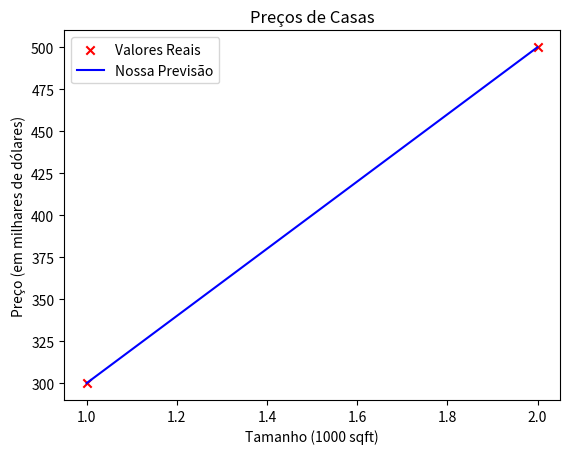
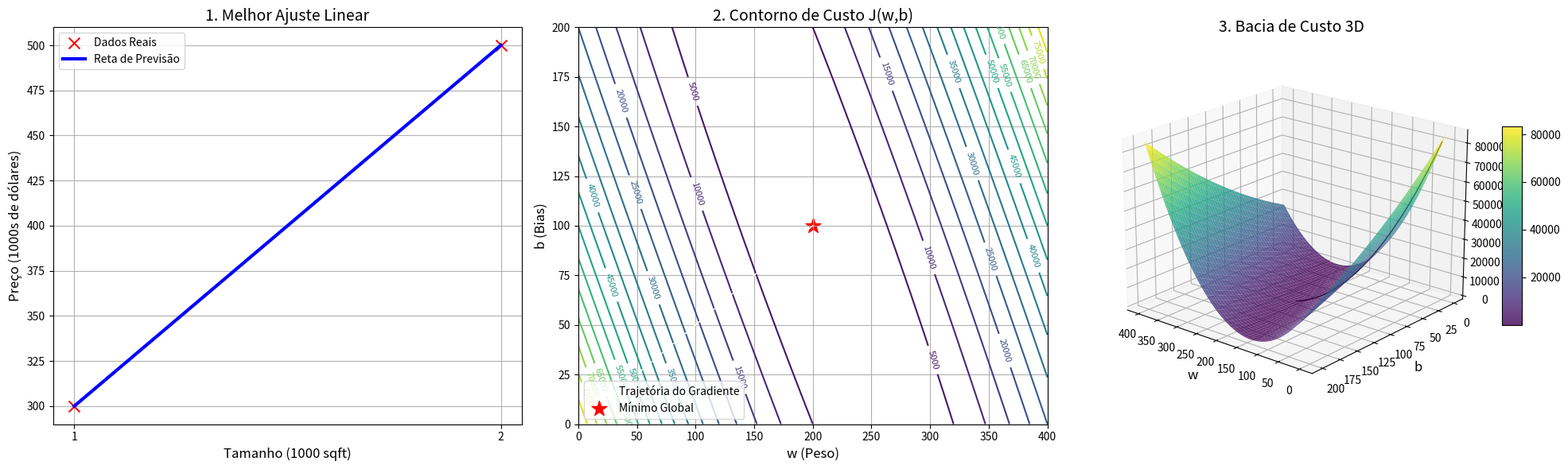

Recreate these plots in Python, in order.
# NESTE LABORATÓRIO IREMOS AUTOMATIZAR O PROCESSO DE OTIMIZAÇÃO DE w E b UTILIZANDO O GRADIENTE DESCENDENTE #

import math, copy 
import numpy as np # Biblioteca popular para computação científica
import matplotlib as plt # Biblioteca popular para plotagem de dados
# plt.style.use('./deeplearning.mplstyle')
'''from regressão_linear_univariada import plt_house_x, plt_contour_wgrad, plt_divergence, plt_gradients''' # Rotinas de plotagem no arquivo 'lab_utils_uni.py' no diretório local

'''Carregar nosso conjunto de dados'''
x_train = np.array([1.0, 2.0]) # características (features)
y_train = np.array([300.0, 500.0]) # valor alvo (target)

''' Função para calcular o custo '''
def compute_cost(x, y, w, b):
    m = x.shape[0]
    cost = 0

    for i in range(m):
        f_wb = w * x[i] + b
        cost = cost + (f_wb - y[i])**2
    total_cost = 1 / (2 * m) * cost

    return total_cost

# Para implementarmos o Gradiente Descendente nós precisaremos de três funções:
    # 1. compute_gradient --> implementa as derivadas;
    # 2. compute_cost --> implementa a função de custo;
    # 3. gradient_descent --> utiliza as duas funções acima simultâneamente.

def compute_gradient(x, y, w, b):
    """
    Calcula o gradiente para regressão linear 
    Args:
      x (ndarray (m,)): Dados, m exemplos 
      y (ndarray (m,)): valores alvo
      w,b (escalar)   : parâmetros do modelo  
    Returns
      dj_dw (escalar): O gradiente do custo em relação ao parâmetro w
      dj_db (escalar): O gradiente do custo em relação ao parâmetro b     
     """
    
    m = x.shape[0]
    dj_dw = 0
    dj_db = 0

    for i in range(m):
        f_wb = w * x[i] + b
        dj_dw_i = (f_wb - y[i]) * x[i]
        dj_db_i = f_wb - y[i]
        dj_db = dj_db_i
        dj_dw = dj_dw_i
    dj_dw = dj_dw / m
    dj_db = dj_db / m

    return dj_dw, dj_db

'''plt_gradients(x_train, y_train, compute_cost, compute_gradient)
plt.show()'''

def gradient_descent(x, y, w_in, b_in, alpha, num_iters, cost_function, gradient_function):
    """
    Executa o gradiente descendente para ajustar w,b.
    
    Args:
      x (ndarray (m,))  : Dados
      y (ndarray (m,))  : valores alvo
      w_in,b_in (escalar): valores iniciais
      alpha (float):     Taxa de aprendizado
      num_iters (int):   número de iterações
      cost_function:     função de custo
      gradient_function: função de gradiente
      
    Returns:
      w, b (escalar): Valores atualizados
      J_history (lista): Histórico de custos
      p_history (lista): Histórico de parâmetros [w,b] 
    """
    J_history = []
    p_history = []
    b = b_in
    w = w_in

    for i in range(num_iters):
        dj_dw, dj_db = gradient_function(x, y, w, b)

        b = b - alpha * dj_db
        w = w - alpha * dj_dw

        if i<100000:
            J_history.append(cost_function(x, y, w, b))
            p_history.append([w,b])
        
        if i % math.ceil(num_iters/10) == 0:
            print(f"Iteração {i:4}: Custo {J_history[-1]:0.2e} ", 
            f"dj_dw: {dj_dw: 0.3e}, dj_db: {dj_db: 0.3e} ",
            f"w: {w: 0.3e}, b:{b: 0.5e}")

    return w, b, J_history, p_history

# Inicializar parâmetros
w_init = 0
b_init = 0
# Configurações do gradiente descendente
iterations = 10000
tmp_alpha = 1.0e-2
# Rodar gradiente descendete
w_final, b_final, J_hist, p_hist = gradient_descent(x_train, y_train, w_init, b_init, tmp_alpha, iterations, compute_cost, compute_gradient)
print(f"(w,b) encontrados: ({w_final:8.4f}, {b_final:8.4f})")

import matplotlib.pyplot as plt
plt.scatter(x_train, y_train, marker='x', c='r', label='Valores Reais')

previsao = w_final * x_train + b_final
plt.plot(x_train, previsao, c='b', label='Nossa Previsão')

plt.title("Preços de Casas")
plt.ylabel('Preço (em milhares de dólares)')
plt.xlabel('Tamanho (1000 sqft)')
plt.legend()
plt.show()

# VAMOS TESTAR!!!
print(f"Previsão casa 1000 sqft: {w_final*1.0 + b_final:0.1f} mil dólares")
print(f"Previsão casa 1200 sqft: {w_final*1.2 + b_final:0.1f} mil dólares")
print(f"Previsão casa 2000 sqft: {w_final*2.0 + b_final:0.1f} mil dólares")

# =-=-==-=-=-=-=-=-==- VAMOS VER OS 3 TIPOS DE GRÁFICOS TRABALHANDO -=-=-=-=-=-=-=-=-=-=-=-=-

p_history_np = np.array(p_hist) # Converte a trajetória para array NumPy

# --- Preparação da malha (grid) para os custos (Contorno e 3D) ---
# Define faixas de w e b para calcular a "bacia" de custo
# Usamos w de 0 a 400 e b de 0 a 200 para englobar w=200, b=100
w_range = np.linspace(0, 400, 100)
b_range = np.linspace(0, 200, 100)
W_grid, B_grid = np.meshgrid(w_range, b_range) # Cria a malha 2D

# Calcula o custo para cada combinação de w e b na malha
Z_cost = np.array([compute_cost(x_train, y_train, w, b) for w, b in zip(np.ravel(W_grid), np.ravel(B_grid))])
Z_cost = Z_cost.reshape(W_grid.shape) # Reajusta a forma para a malha

print("\nGerando gráficos...")

# Define a estrutura com 1 linha e 3 colunas
fig = plt.figure(figsize=(20, 6))

# --- GRÁFICO 1: Regressão Linear (Reta Ajustada) ---
ax1 = fig.add_subplot(131)
ax1.scatter(x_train, y_train, marker='x', c='r', s=100, label='Dados Reais') # s=tamanho do ponto
ax1.plot(x_train, w_final * x_train + b_final, c='b', linewidth=3, label='Reta de Previsão')
ax1.set_title("1. Melhor Ajuste Linear", fontsize=14)
ax1.set_xlabel("Tamanho (1000 sqft)", fontsize=12)
ax1.set_ylabel("Preço (1000s de dólares)", fontsize=12)
ax1.set_xticks([1.0, 2.0]) # Força mostrar os tamanhos dos dados
ax1.legend()
ax1.grid(True)

# --- GRÁFICO 2: Contorno da Função de Custo J(w,b) ---
ax2 = fig.add_subplot(132)
# Desenha as linhas de contorno coloridas e com rótulos de custo
contour = ax2.contour(W_grid, B_grid, Z_cost, levels=20, cmap='viridis')
ax2.clabel(contour, inline=True, fontsize=8) # Rótulos de custo nas linhas
# Plota a trajetória que o seu algoritmo percorreu (linha branca)
ax2.plot(p_history_np[:,0], p_history_np[:,1], c='white', linewidth=1, label='Trajetória do Gradiente')
# Marca o ponto final (objetivo) com uma estrela vermelha
ax2.scatter(w_final, b_final, c='red', marker='*', s=200, label='Mínimo Global')
ax2.set_title("2. Contorno de Custo J(w,b)", fontsize=14)
ax2.set_xlabel("w (Peso)", fontsize=12)
ax2.set_ylabel("b (Bias)", fontsize=12)
ax2.legend(loc='lower left')
ax2.grid(True)

# --- GRÁFICO 3: Superfície 3D da Função de Custo J(w,b) ---
ax3 = fig.add_subplot(133, projection='3d')
# Plota a superfície (tigela)
surface = ax3.plot_surface(W_grid, B_grid, Z_cost, cmap='viridis', edgecolor='none', alpha=0.8)
# Plota a trajetória descendo o poço (linha preta)
# Adicionamos J_hist na coordenada Z para a linha seguir a bacia
# Como J_hist tem mais pontos que p_history_np no início, usamos J_hist[1:]
# para alinhar se necessário. Aqui usamos o histórico completo salvo.
# Pegamos o custo de cada ponto da trajetória para a coordenada Z
cost_path = np.array([compute_cost(x_train, y_train, w, b) for w, b in p_hist])
ax3.plot(p_history_np[:,0], p_history_np[:,1], cost_path, c='black', linewidth=1, label='Descida')
ax3.set_title("3. Bacia de Custo 3D", fontsize=14)
ax3.set_xlabel("w", fontsize=12)
ax3.set_ylabel("b", fontsize=12)
ax3.set_zlabel("Custo J", fontsize=12)
ax3.view_init(elev=20, azim=130) # Ajusta o ângulo de visão inicial
# Adiciona uma barra de cores
fig.colorbar(surface, ax=ax3, shrink=0.5, aspect=10)

plt.tight_layout() # Organiza os gráficos para não sobrepor
print("Janela de gráficos abrindo no WSL...")
plt.show() # Abre a janela única com os 3 gráficos
